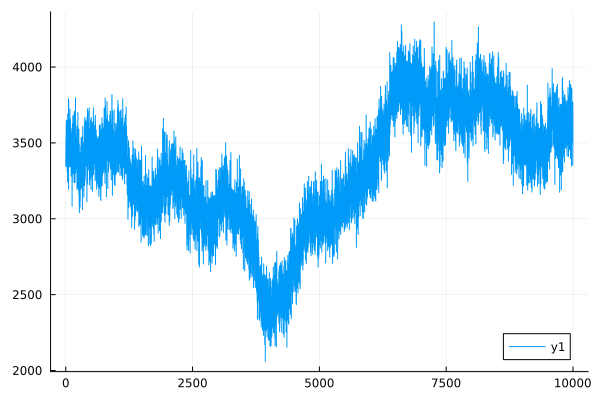

Source data for this figure (header and first rows):
0	3347.9008821045677
1	3346
2	3429
3	3452
4	3488
5	3535
6	3467
7	3391
8	3481
9	3581
10	3639
11	3409
12	3391
13	3359
14	3650
15	3595
16	3484
17	3597
18	3649
19	3601
20	3498
21	3463
22	3438
23	3340
24	3397
25	3614
26	3517
27	3569
28	3313
29	3309
30	3559
31	3583
32	3363
33	3633
34	3503
35	3579
36	3608
37	3244
38	3367
39	3690
40	3407
41	3368
42	3541
43	3507
44	3396
45	3366
46	3476
47	3472
48	3551
49	3524
50	3490
51	3356
52	3361
53	3792
54	3631
55	3195
56	3368
57	3453
58	3776
59	3431
60	3415
... 9,940 more rows
